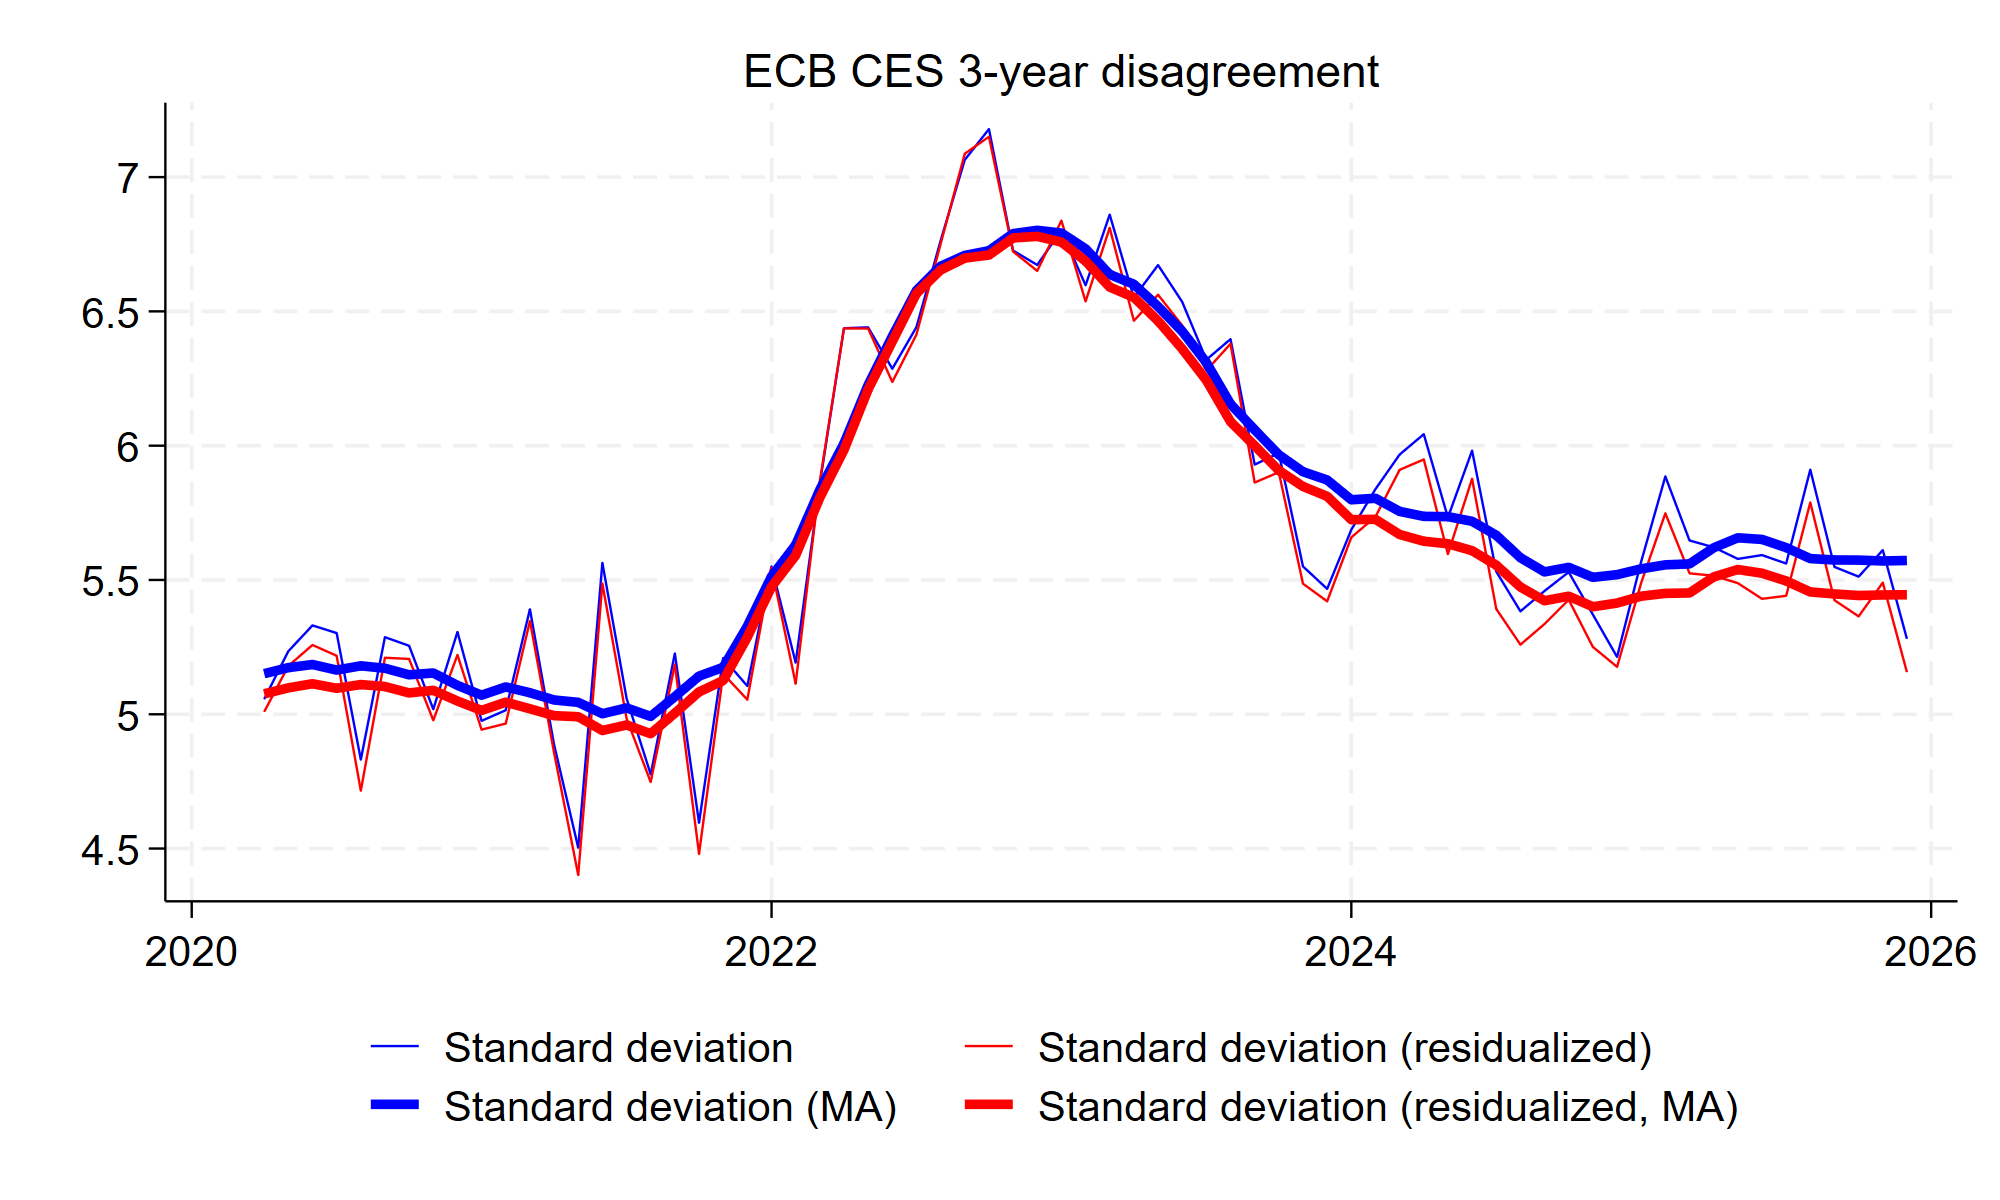

Data behind this chart, as committed beside it:
date, st_dev_lt_ecb, st_dev_resid_lt_ecb, st_dev_lt_ecb_ma, st_dev_resid_lt_ecb_ma
2020m1, , , , 
2020m2, , , , 
2020m3, , , , 
2020m4, 5.056, 5.009, 5.151, 5.076
2020m5, 5.235, 5.18, 5.174, 5.099
2020m6, 5.331, 5.258, 5.185, 5.114
2020m7, 5.303, 5.218, 5.165, 5.097
2020m8, 4.831, 4.716, 5.18, 5.111
2020m9, 5.287, 5.211, 5.171, 5.103
2020m10, 5.255, 5.206, 5.147, 5.079
2020m11, 5.019, 4.978, 5.154, 5.089
2020m12, 5.307, 5.221, 5.108, 5.049
2021m1, 4.976, 4.943, 5.071, 5.015
2021m2, 5.015, 4.966, 5.102, 5.045
2021m3, 5.391, 5.348, 5.08, 5.021
2021m4, 4.888, 4.858, 5.053, 4.995
2021m5, 4.504, 4.402, 5.044, 4.991
2021m6, 5.564, 5.487, 5.002, 4.94
2021m7, 5.06, 4.984, 5.024, 4.96
2021m8, 4.777, 4.748, 4.992, 4.928
2021m9, 5.226, 5.185, 5.066, 5.004
2021m10, 4.596, 4.48, 5.142, 5.083
2021m11, 5.21, 5.151, 5.175, 5.126
2021m12, 5.105, 5.055, 5.328, 5.287
2022m1, 5.55, 5.546, 5.513, 5.475
2022m2, 5.192, 5.114, 5.631, 5.591
2022m3, 5.858, 5.867, 5.836, 5.806
2022m4, 6.437, 6.437, 6.008, 5.984
2022m5, 6.441, 6.436, 6.226, 6.21
2022m6, 6.286, 6.237, 6.407, 6.388
2022m7, 6.441, 6.413, 6.577, 6.567
2022m8, 6.763, 6.751, 6.668, 6.654
2022m9, 7.064, 7.087, 6.708, 6.699
2022m10, 7.179, 7.15, 6.726, 6.71
2022m11, 6.727, 6.723, 6.79, 6.774
2022m12, 6.673, 6.651, 6.802, 6.779
2023m1, 6.802, 6.838, 6.792, 6.758
2023m2, 6.597, 6.537, 6.733, 6.687
2023m3, 6.86, 6.811, 6.638, 6.591
2023m4, 6.552, 6.465, 6.601, 6.552
2023m5, 6.672, 6.562, 6.518, 6.465
2023m6, 6.536, 6.448, 6.426, 6.361
2023m7, 6.32, 6.28, 6.31, 6.244
2023m8, 6.397, 6.379, 6.155, 6.089
2023m9, 5.93, 5.863, 6.059, 6
2023m10, 5.972, 5.901, 5.966, 5.908
2023m11, 5.551, 5.486, 5.903, 5.848
2023m12, 5.467, 5.421, 5.872, 5.811
2024m1, 5.687, 5.659, 5.799, 5.724
2024m2, 5.838, 5.735, 5.804, 5.726
2024m3, 5.967, 5.91, 5.755, 5.67
2024m4, 6.043, 5.949, 5.737, 5.644
2024m5, 5.733, 5.596, 5.736, 5.635
2024m6, 5.981, 5.877, 5.718, 5.609
2024m7, 5.532, 5.392, 5.667, 5.555
2024m8, 5.384, 5.259, 5.583, 5.474
2024m9, 5.459, 5.336, 5.53, 5.423
2024m10, 5.529, 5.426, 5.547, 5.44
2024m11, 5.371, 5.251, 5.51, 5.401
2024m12, 5.214, 5.177, 5.52, 5.414
... 13 more rows
